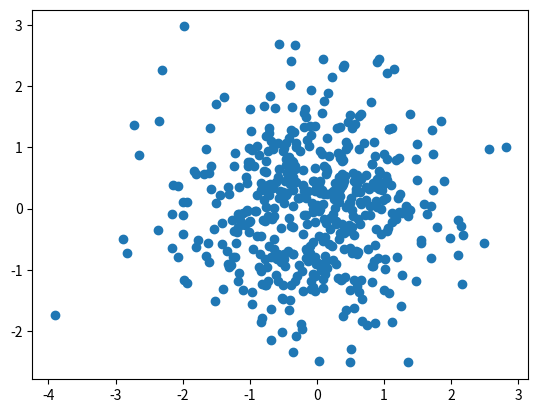

Generate this figure with matplotlib:
import numpy as np
import matplotlib.pyplot as plt

X = np.random.randn(500)
Y = np.random.randn(500)

plt.scatter(X, Y)
plt.show()